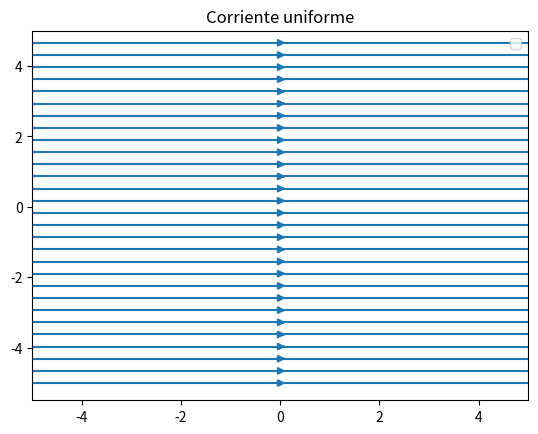
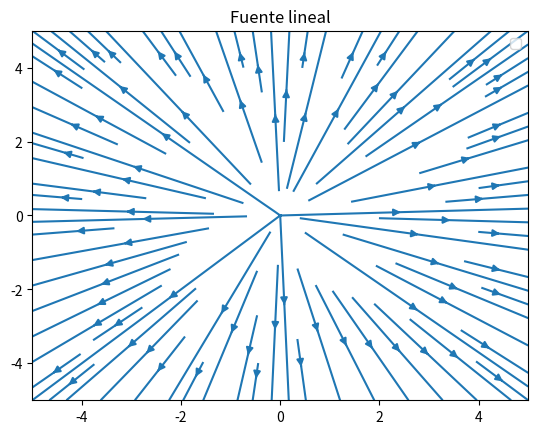
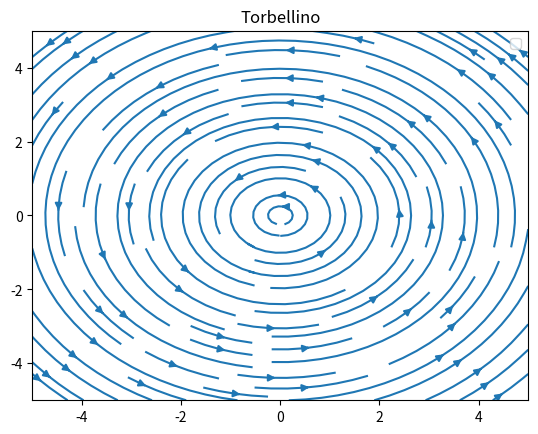

Reproduce these figures in Python, in order.
import numpy as np
import matplotlib.pyplot as plt

# malla espacial
x = np.linspace(-5,5,200)
y = np.linspace(-5,5,200)
print(x)
X,Y = np.meshgrid(x,y)

# punto inicial de la partícula
x0, y0 = 1, 1

# ===============================
# (i) Corriente uniforme
# ===============================

U = 5

u = U*np.ones_like(X)
v = np.zeros_like(X)

print(len(u), len(v), len(x), len(y))

plt.figure()
plt.streamplot(X,Y,u,v)

# trayectoria
t = np.linspace(0,5,200)
x_traj = x0 + U*t
y_traj = y0*np.ones_like(t)



plt.title("Corriente uniforme")
plt.legend()
plt.show()


# ===============================
# (ii) Fuente lineal
# ===============================

Q = 5
r = np.sqrt(X**2 + Y**2)

u = Q/(2*np.pi) * X/(r**2 + 1e-8)
v = Q/(2*np.pi) * Y/(r**2 + 1e-8)

plt.figure()
plt.streamplot(X,Y,u,v)

# trayectoria radial
t = np.linspace(0,5,200)
r0 = np.sqrt(x0**2 + y0**2)
theta0 = np.arctan2(y0,x0)

r_traj = np.sqrt(r0**2 + (Q/np.pi)*t)

x_traj = r_traj*np.cos(theta0)
y_traj = r_traj*np.sin(theta0)



plt.title("Fuente lineal")
plt.legend()
plt.show()


# ===============================
# (iii) Torbellino
# ===============================

Gamma = 5

u = -Gamma/(2*np.pi) * Y/(X**2 + Y**2 + 1e-8)
v =  Gamma/(2*np.pi) * X/(X**2 + Y**2 + 1e-8)

plt.figure()
plt.streamplot(X,Y,u,v)

# trayectoria circular
t = np.linspace(0,10,400)

r0 = np.sqrt(x0**2 + y0**2)
theta0 = np.arctan2(y0,x0)

theta = theta0 + Gamma/(2*np.pi*r0**2)*t

x_traj = r0*np.cos(theta)
y_traj = r0*np.sin(theta)



plt.title("Torbellino")
plt.legend()
plt.show()
